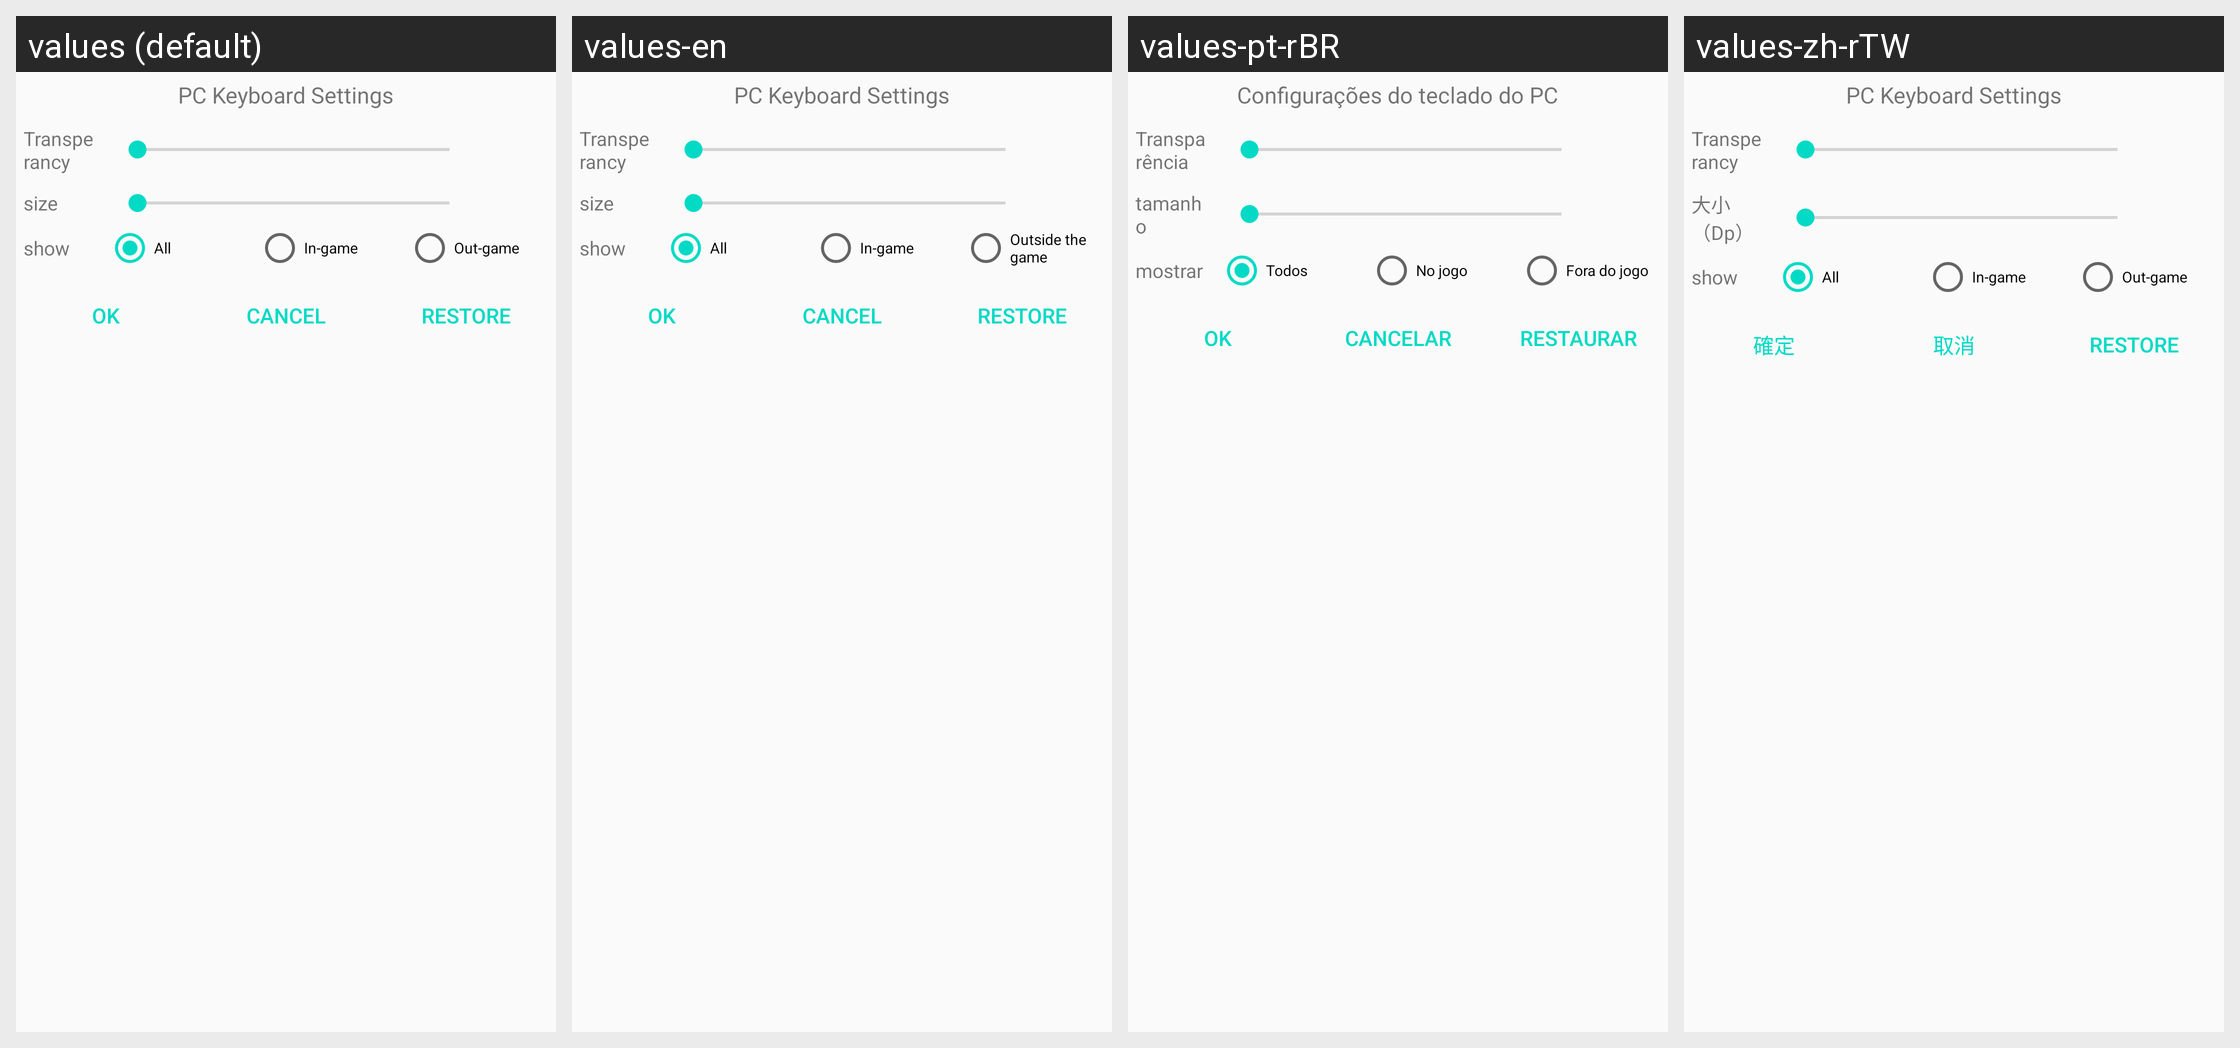

Strings drawn on this Android screen and how each of the app's shown locales translates them:
Android screen res/layout/dialog_onscreen_keyboard_config.xml rendered under 4 locales, left to right: values (default), values-en, values-pt-rBR, values-zh-rTW. Device: Nexus 5 (rendered at 1080×1920; each locale shown at half size, 540×960, under a caption strip naming it); theme AppTheme.
Other locales in the repository, not shown: values-pl, values-ru, values-zh-rCN.
Strings drawn on this screen, with the default value and each locale's value (text and hints the layout hard-codes, and strings that could not be matched under every locale, appear in the picture but are not listed):

title_pc_keyboard_config
  values: PC Keyboard Settings
  values-en: PC Keyboard Settings
  values-pt-rBR: Configurações do teclado do PC
  values-zh-rTW: PC Keyboard Settings  [not translated; the default value is used]

title_alpha_size
  values: Transperancy
  values-en: Transperancy
  values-pt-rBR: Transparência
  values-zh-rTW: Transperancy  [not translated; the default value is used]

title_size
  values: size
  values-en: size
  values-pt-rBR: tamanho
  values-zh-rTW: 大小（Dp）

title_show
  values: show
  values-en: show
  values-pt-rBR: mostrar
  values-zh-rTW: show  [not translated; the default value is used]

title_all
  values: All
  values-en: All
  values-pt-rBR: Todos
  values-zh-rTW: All  [not translated; the default value is used]

title_in_game
  values: In-game
  values-en: In-game
  values-pt-rBR: No jogo
  values-zh-rTW: In-game  [not translated; the default value is used]

title_out_game
  values: Out-game
  values-en: Outside the game
  values-pt-rBR: Fora do jogo
  values-zh-rTW: Out-game  [not translated; the default value is used]

title_ok
  values: Ok
  values-en: Ok
  values-pt-rBR: Ok
  values-zh-rTW: 確定

title_cancel
  values: Cancel
  values-en: Cancel
  values-pt-rBR: Cancelar
  values-zh-rTW: 取消

title_restore
  values: Restore
  values-en: Restore
  values-pt-rBR: Restaurar
  values-zh-rTW: Restore  [not translated; the default value is used]
